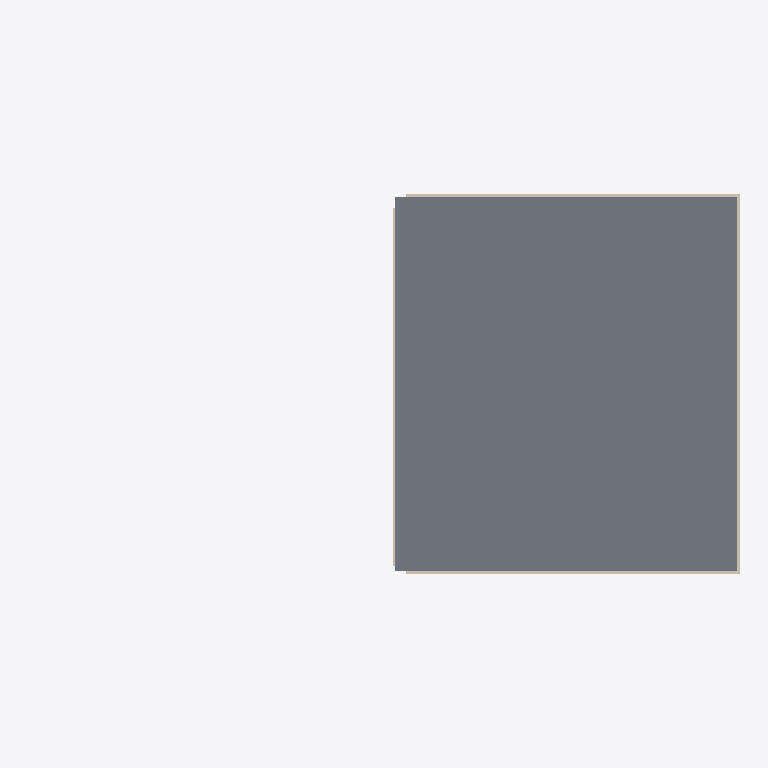
Plan cut of the same IFC building model at storey '00 NIVEL 03' (level 6.00 m, cut at 7.40 m), seen from above with north up, elements coloured by IFC class: 4 walls (beige), 1 slab (grey). Cut surfaces are drawn darker.
Extent 9.4 m × 5.0 m × 6.2 m (x, y, z). Storeys (3): 00 NIVEL 01 at 0.00 m; 00 NIVEL 02 at 3.00 m; 00 NIVEL 03 at 6.00 m. Elements (47): 33 IfcWallStandardCase, 7 IfcSlab, 4 IfcWindow, 3 IfcDoor.

HEADER;
FILE_DESCRIPTION(('ViewDefinition [CoordinationView_V2.0]','RevitIdentifiers [ContentGUID: 1f7827f7-86d9-45e4-8aa9-d58398875d05, VersionGUID: d2825907-450f-4ae9-9721-f0b97c77dedd, NumberOfSaves: 12]','CoordinateReference [CoordinateBase: Coordenadas compartidas, ProjectSite: Emplazamiento por defecto]'),'2;1');
FILE_NAME('MODELO EJEMPLO IFC.ifc','2025-03-21T10:20:51-03:00',(''),(''),'ODA SDAI 24.6','Autodesk Revit 24.3.0.13 (ESP) - IFC 24.3.0.13','');
FILE_SCHEMA(('IFC2X3'));
ENDSEC;
DATA;
#27=IFCPROJECT('0VU2VtXjb5v8gfrODdUABr',#18,'0001',$,$,'Nombre de proyecto','Estado de proyecto',(#22),#12120);
#46=IFCSITE('0VU2VtXjb5v8gfrODdUABt',#18,'Default',$,$,#45,$,$,.ELEMENT.,$,$,$,$,$);
#32=IFCBUILDING('0VU2VtXjb5v8gfrODdUABq',#18,'',$,$,#30,$,'',.ELEMENT.,$,$,$);
#35=IFCBUILDINGSTOREY('29TFpHBYXAnw12nix37b4C',#18,'00 NIVEL 01',$,'Nivel:Nivel 1',#34,$,'00 NIVEL 01',.ELEMENT.,0.0);
#39=IFCBUILDINGSTOREY('29TFpHBYXAnw12nix37bGc',#18,'00 NIVEL 02',$,'Nivel:Nivel 1',#38,$,'00 NIVEL 02',.ELEMENT.,2.9999999999999996);
#43=IFCBUILDINGSTOREY('1pa5KkSd13SPwq_OMZi4kf',#18,'00 NIVEL 03',$,'Nivel:Nivel 1',#42,$,'00 NIVEL 03',.ELEMENT.,5.999999999999999);
#7559=IFCSLAB('1pa5KkSd13SPwq_OMZi4ii',#18,'Suelo:00 FLOOR_HORMIGON_0.2m:170634',$,'Suelo:00 FLOOR_HORMIGON_0.2m',#7549,#7558,'170634',.FLOOR.);
#11709=IFCWALLSTANDARDCASE('2Sa6Peld5AjAnG5Bw6sw_d',#18,'Muro básico:00 WALL_YESO EXT_0.03m:173169',$,'Muro básico:00 WALL_YESO EXT_0.03m',#11697,#11708,'173169');
#11677=IFCWALLSTANDARDCASE('2Sa6Peld5AjAnG5Bw6sw_c',#18,'Muro básico:00 WALL_YESO EXT_0.03m:173168',$,'Muro básico:00 WALL_YESO EXT_0.03m',#11665,#11676,'173168');
#11753=IFCWALLSTANDARDCASE('2Sa6Peld5AjAnG5Bw6sw_a',#18,'Muro básico:00 WALL_YESO EXT_0.03m:173170',$,'Muro básico:00 WALL_YESO EXT_0.03m',#11741,#11752,'173170');
#9742=IFCWALLSTANDARDCASE('2Sa6Peld5AjAnG5Bw6sw_y',#18,'Muro básico:00 WALL_YESO EXT_0.03m:173162',$,'Muro básico:00 WALL_YESO EXT_0.03m',#9730,#9741,'173162');
ENDSEC;